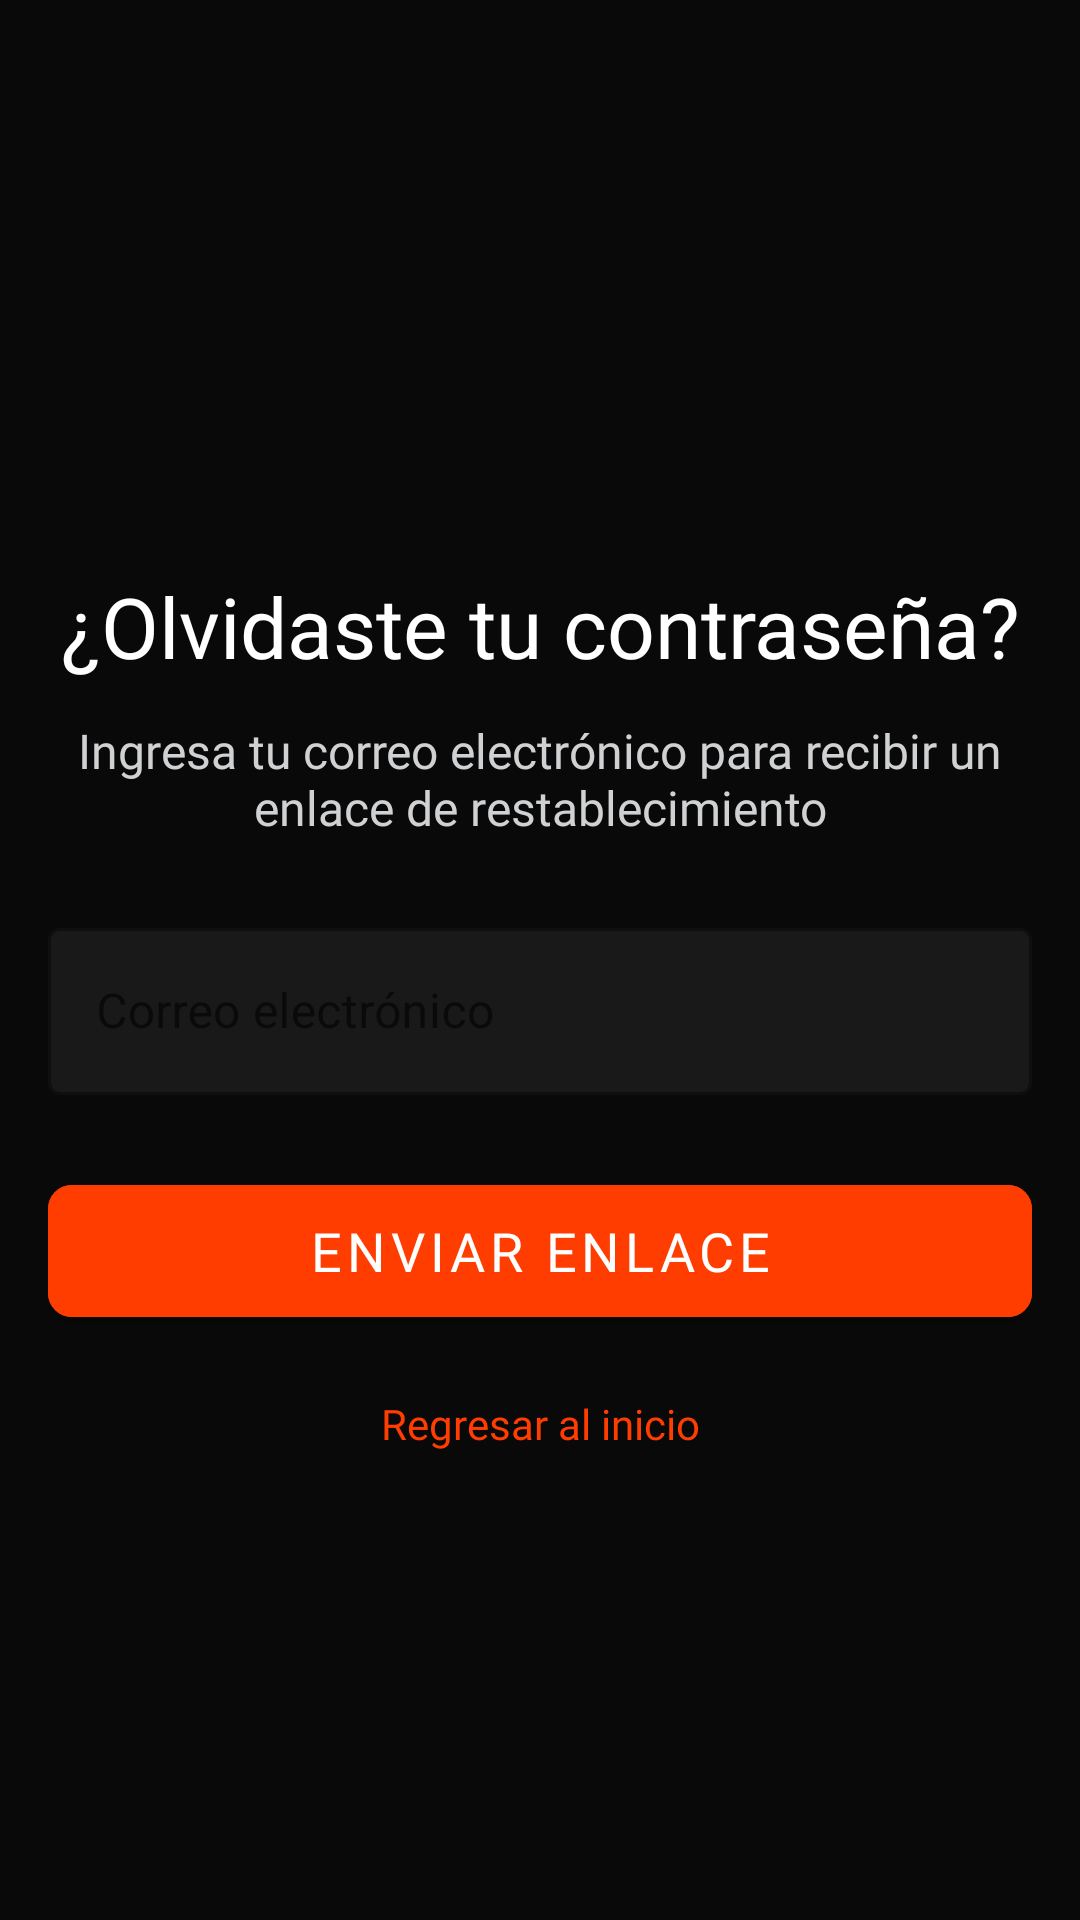

Write the Android layout XML for this screen, with the resource values it uses.
<!-- AndroidManifest.xml: application theme Theme.Manga_Project -->
<!-- res/layout/activity_olvidar_password.xml -->
<?xml version="1.0" encoding="utf-8"?>
<androidx.constraintlayout.widget.ConstraintLayout
    xmlns:android="http://schemas.android.com/apk/res/android"
    xmlns:app="http://schemas.android.com/apk/res-auto"
    android:layout_width="match_parent"
    android:layout_height="match_parent"
    android:background="#090909"
    android:padding="16dp">

    
    <ImageView
        android:id="@+id/imgForgot"
        android:layout_width="200dp"
        android:layout_height="150dp"
        android:src="@drawable/mangaverso"
        android:contentDescription="Ilustración de recuperar contraseña"
        app:layout_constraintTop_toTopOf="parent"
        app:layout_constraintStart_toStartOf="parent"
        app:layout_constraintEnd_toEndOf="parent" />

    
    <com.google.android.material.textview.MaterialTextView
        android:id="@+id/lblForgotTitle"
        android:layout_width="0dp"
        android:layout_height="wrap_content"
        android:text="¿Olvidaste tu contraseña?"
        android:textColor="@android:color/white"
        android:textSize="28sp"
        android:fontFamily="@font/sourcesans3_black"
        android:textAlignment="center"
        app:layout_constraintTop_toBottomOf="@id/imgForgot"
        app:layout_constraintStart_toStartOf="parent"
        app:layout_constraintEnd_toEndOf="parent"
        android:layout_marginTop="24dp" />

    
    <com.google.android.material.textview.MaterialTextView
        android:id="@+id/lblForgotSubtitle"
        android:layout_width="0dp"
        android:layout_height="wrap_content"
        android:text="Ingresa tu correo electrónico para recibir un enlace de restablecimiento"
        android:textColor="#cfd1d3"
        android:textSize="16sp"
        android:fontFamily="@font/sourcesans3_regular"
        android:textAlignment="center"
        app:layout_constraintTop_toBottomOf="@id/lblForgotTitle"
        app:layout_constraintStart_toStartOf="parent"
        app:layout_constraintEnd_toEndOf="parent"
        android:layout_marginTop="12dp" />

    <com.google.android.material.textfield.TextInputLayout
        android:id="@+id/layoutEmail"
        style="@style/Widget.MaterialComponents.TextInputLayout.OutlinedBox"
        android:layout_width="0dp"
        android:layout_height="wrap_content"
        android:hint="Correo electrónico"
        android:backgroundTint="#191919"
        app:boxStrokeColor="#FF3D00"
        app:boxBackgroundColor="#191919"
        app:hintTextColor="#FF3D00"
        app:boxBackgroundMode="outline"
        app:layout_constraintTop_toBottomOf="@id/lblForgotSubtitle"
        app:layout_constraintStart_toStartOf="parent"
        app:layout_constraintEnd_toEndOf="parent"
        android:layout_marginTop="24dp">

        <com.google.android.material.textfield.TextInputEditText
            android:id="@+id/edtEmailForgot"
            android:layout_width="match_parent"
            android:layout_height="wrap_content"
            android:inputType="textEmailAddress"
            android:textColor="@android:color/white"
            android:textColorHint="#888888" />
    </com.google.android.material.textfield.TextInputLayout>


    
    <com.google.android.material.button.MaterialButton
        android:id="@+id/btnSendLink"
        android:layout_width="0dp"
        android:layout_height="56dp"
        android:text="Enviar enlace"
        android:textSize="18sp"
        android:fontFamily="@font/sourcesans3_extrabold"
        android:backgroundTint="#FF3D00"
        app:cornerRadius="8dp"
        app:layout_constraintTop_toBottomOf="@id/layoutEmail"
        app:layout_constraintStart_toStartOf="parent"
        app:layout_constraintEnd_toEndOf="parent"
        android:layout_marginTop="24dp" />

    
    <com.google.android.material.textview.MaterialTextView
        android:id="@+id/lblBackToLogin"
        android:layout_width="wrap_content"
        android:layout_height="wrap_content"
        android:text="Regresar al inicio"
        android:textColor="#FF3D00"
        android:textSize="14sp"
        android:fontFamily="@font/sourcesans3_medium"
        android:clickable="true"
        android:focusable="true"
        app:layout_constraintTop_toBottomOf="@id/btnSendLink"
        app:layout_constraintStart_toStartOf="parent"
        app:layout_constraintEnd_toEndOf="parent"
        android:layout_marginTop="20dp" />

</androidx.constraintlayout.widget.ConstraintLayout>
<!-- resources referenced by this layout -->
<resources>
  <style name="Theme.Manga_Project" parent="Theme.MaterialComponents.Light.NoActionBar">
          <item name="colorPrimary">@color/colorPrimary</item>
          <item name="android:statusBarColor">@color/colorDefault</item>
      </style>
  <color name="colorPrimary">#AAB396</color>
  <color name="colorDefault">#6200EE</color>
</resources>
